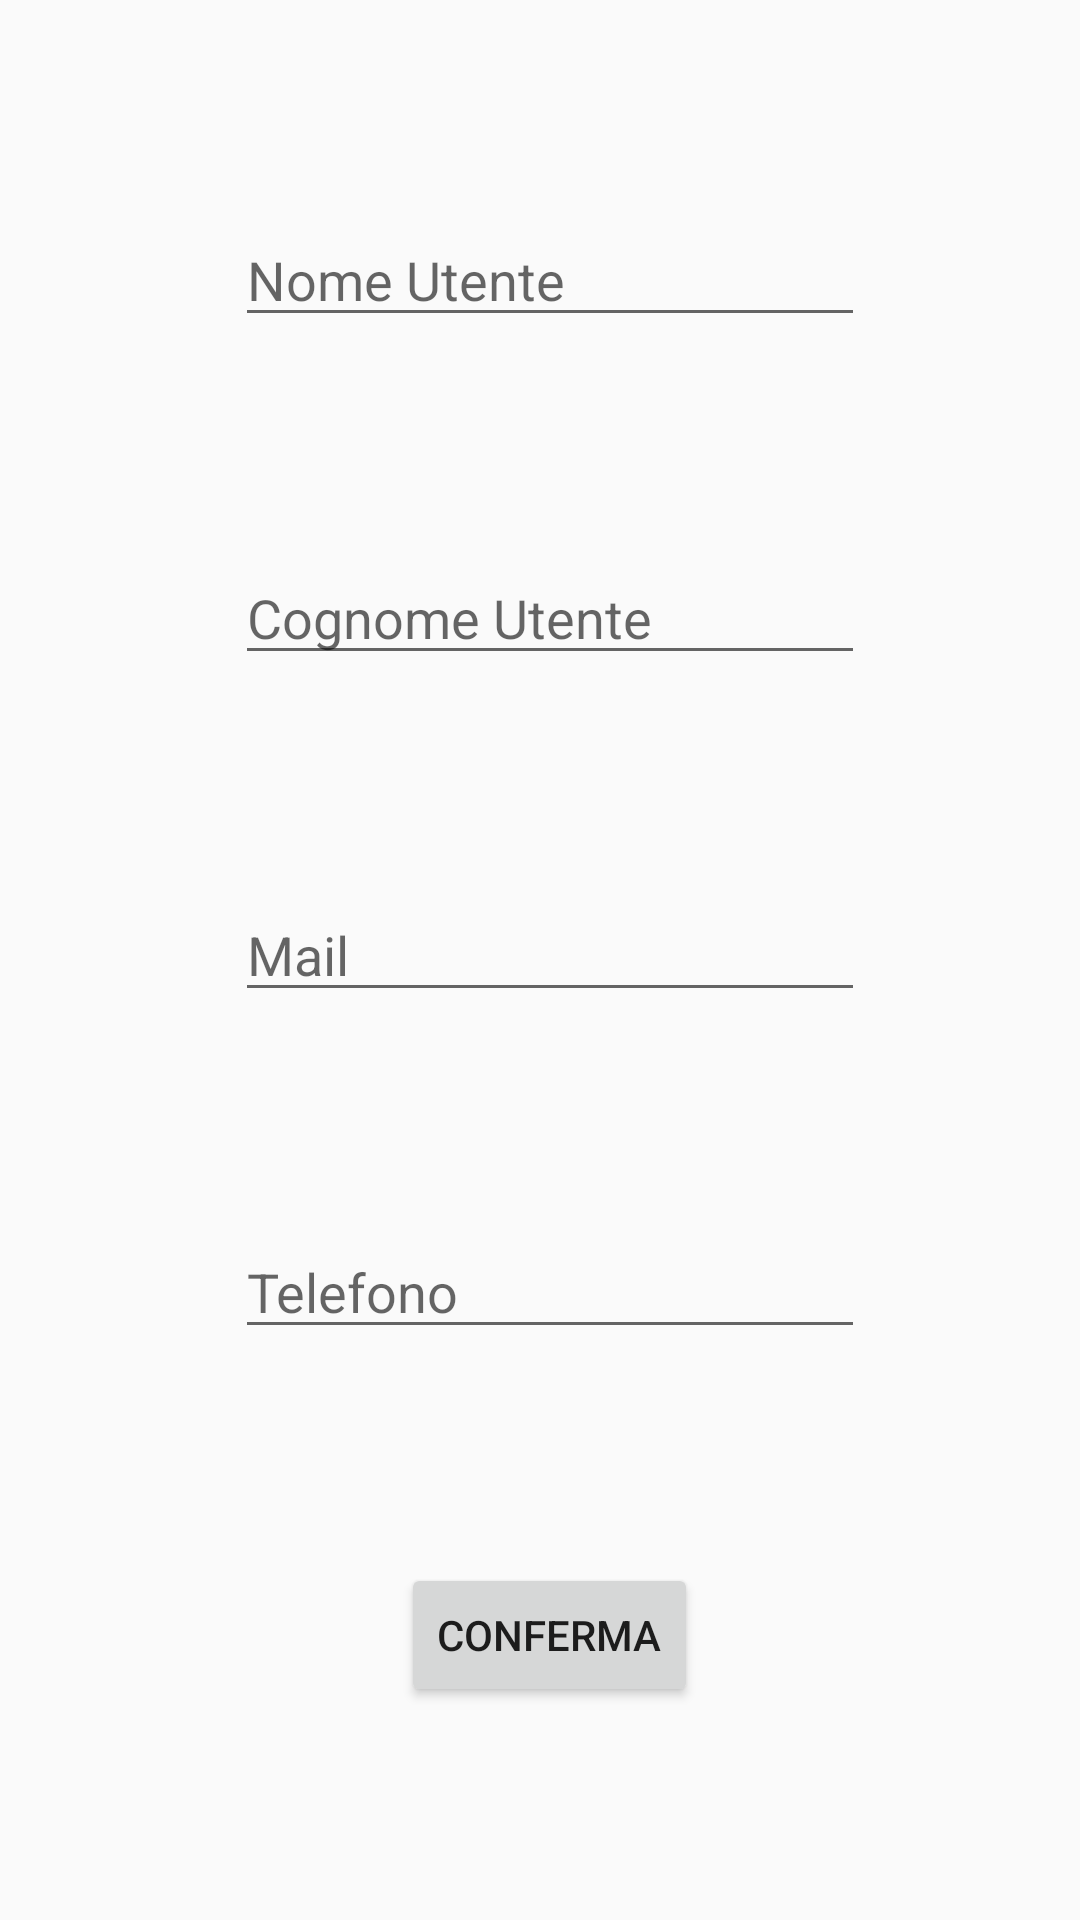

Layout XML and referenced resources for this Android screen:
<!-- AndroidManifest.xml: application theme AppTheme -->
<!-- res/layout/user_info_dialog.xml -->
<?xml version="1.0" encoding="utf-8"?>
<androidx.constraintlayout.widget.ConstraintLayout xmlns:android="http://schemas.android.com/apk/res/android"
    xmlns:app="http://schemas.android.com/apk/res-auto"
    xmlns:tools="http://schemas.android.com/tools"
    android:id="@+id/linearLayout"
    android:layout_width="wrap_content"
    android:layout_height="wrap_content"
    android:orientation="vertical">


    <EditText
        android:id="@+id/txtNomeDialog"
        android:layout_width="wrap_content"
        android:layout_height="wrap_content"
        android:ems="10"
        android:hint="Nome Utente"
        android:inputType="textPersonName"
        app:layout_constraintBottom_toTopOf="@+id/txtCognomeDialog"
        app:layout_constraintEnd_toEndOf="@+id/txtCognomeDialog"
        app:layout_constraintStart_toStartOf="@+id/txtCognomeDialog"
        app:layout_constraintTop_toTopOf="parent" />

    <EditText
        android:id="@+id/txtCognomeDialog"
        android:layout_width="wrap_content"
        android:layout_height="wrap_content"
        android:ems="10"
        android:hint="Cognome Utente"
        android:inputType="textPersonName"
        app:layout_constraintBottom_toTopOf="@+id/txtMailDialog"
        app:layout_constraintEnd_toEndOf="@+id/txtMailDialog"
        app:layout_constraintStart_toStartOf="@+id/txtMailDialog"
        app:layout_constraintTop_toBottomOf="@+id/txtNomeDialog" />

    <EditText
        android:id="@+id/txtMailDialog"
        android:layout_width="wrap_content"
        android:layout_height="wrap_content"
        android:ems="10"
        android:hint="Mail"
        android:inputType="textEmailAddress"
        app:layout_constraintBottom_toTopOf="@+id/txtTelefonoDialog"
        app:layout_constraintEnd_toEndOf="@+id/txtTelefonoDialog"
        app:layout_constraintStart_toStartOf="@+id/txtTelefonoDialog"
        app:layout_constraintTop_toBottomOf="@+id/txtCognomeDialog" />


    <EditText
        android:id="@+id/txtTelefonoDialog"
        android:layout_width="wrap_content"
        android:layout_height="wrap_content"
        android:ems="10"
        android:hint="Telefono"
        android:inputType="phone"
        app:layout_constraintBottom_toTopOf="@+id/btnConfermaDialog"
        app:layout_constraintEnd_toEndOf="@+id/btnConfermaDialog"
        app:layout_constraintStart_toStartOf="@+id/btnConfermaDialog"
        app:layout_constraintTop_toBottomOf="@+id/txtMailDialog" />

    

    <Button
        android:id="@+id/btnConfermaDialog"
        android:layout_width="wrap_content"
        android:layout_height="wrap_content"
        android:layout_marginStart="64dp"
        android:layout_marginEnd="58dp"
        android:text="Conferma"
        app:layout_constraintBottom_toBottomOf="parent"
        app:layout_constraintEnd_toEndOf="parent"
        app:layout_constraintStart_toStartOf="parent"
        app:layout_constraintTop_toBottomOf="@+id/txtTelefonoDialog" />


</androidx.constraintlayout.widget.ConstraintLayout>
<!-- resources referenced by this layout -->
<resources>
  <string name="hint_text">labelInterattiva
      </string>
  <style name="AppTheme" parent="Theme.AppCompat.Light.DarkActionBar">
          
          <item name="colorPrimary">@color/colorPrimary</item>
          <item name="colorPrimaryDark">@color/colorPrimaryDark</item>
          <item name="colorAccent">@color/colorAccent</item>
  
          
  
      </style>
  <!-- not gathered from this repository: default colours our renderer supplied (Android Studio template values) -->
  <color name="colorPrimary">#FF6200EE</color>
  <color name="colorPrimaryDark">#FF3700B3</color>
  <color name="colorAccent">#FF03DAC5</color>
</resources>
